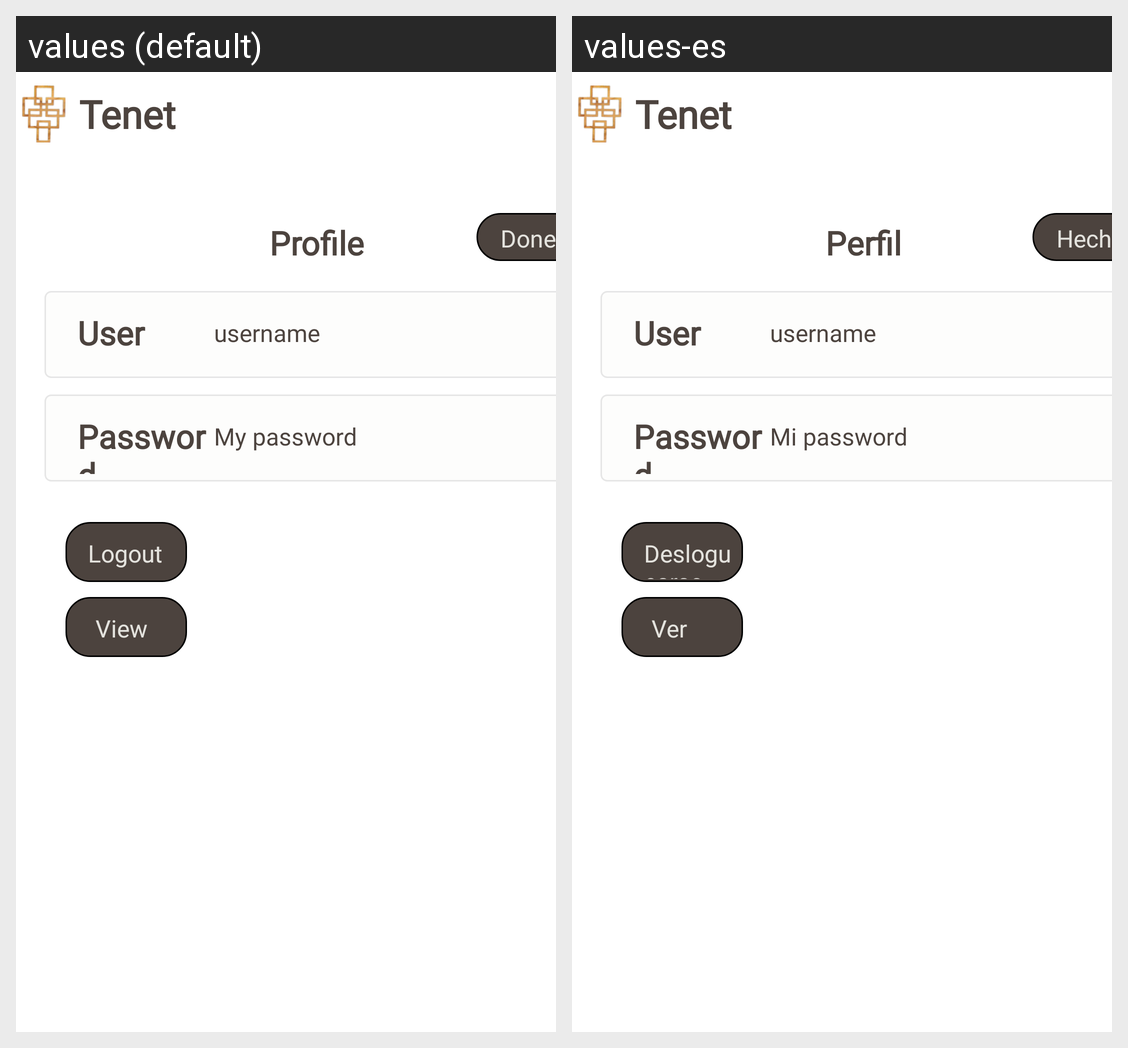

The Android screen above is rendered under two locales of the same app. Produce the string resources it draws, with the default and per-locale values.
Android screen res/layout/activity_settings.xml rendered under 2 locales, left to right: values (default), values-es. Device: Nexus 5 (rendered at 1080×1920; each locale shown at half size, 540×960, under a caption strip naming it); theme Theme.Testapp.
Strings drawn on this screen, with the default value and each locale's value (text and hints the layout hard-codes, and strings that could not be matched under every locale, appear in the picture but are not listed):

tenet_string
  values: Tenet
  values-es: Tenet

usernameText
  values: username
  values-es: username  [not translated; the default value is used]

UserText2
  values: User
  values-es: User  [not translated; the default value is used]

____input_text_ek2_string
  values: My password
  values-es: Mi password

____label_ek2_string_settings
  values: Password
  values-es: Password

____label_ek4_string
  values: Profile
  values-es: Perfil

____label_ek5_string
  values: Done
  values-es: Hecho

____label_ek6_string
  values: Logout
  values-es: Desloguearse

viewButtontxt
  values: View
  values-es: Ver
